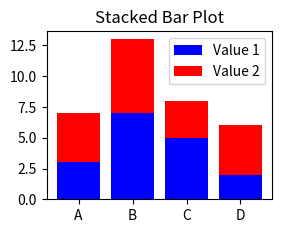

Write Python code to recreate this figure.
import matplotlib.pyplot as plt
import numpy as np

# Data
categories = ['A', 'B', 'C', 'D']
values = [3, 7, 5, 2]

# Stacked Bar Plot
values2 = [4, 6, 3, 4]
plt.subplot(2, 2, 3)
plt.bar(categories, values, color='blue', label='Value 1')
plt.bar(categories, values2, bottom=values, color='red', label='Value 2')
plt.title('Stacked Bar Plot')
plt.legend()
